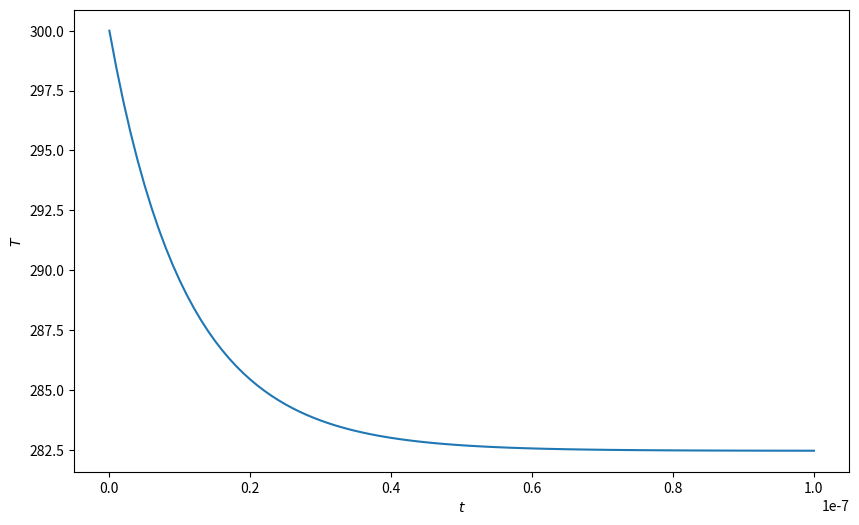

Python code for this plot:
from __future__ import division
import numpy
%matplotlib notebook
from matplotlib import pyplot

parameters = { "T_ambient" : 290.0,
               "c1" : 0.9,
               "c2" : 0.9,
               "c3" : 0.9,
               "c4" : 0.9,
               "c5" : 0.9}
T_initial = 300.0
t_end = 1e-7

def f(t, T, parameters):
    T_ambient = parameters["T_ambient"]
    c1 = parameters["c1"]
    c2 = parameters["c2"]
    c3 = parameters["c3"]
    c4 = parameters["c4"]
    c5 = parameters["c5"]
    return c1 * (c2 * T_ambient**4 - T**4) + c3 - c4 / T - c5 * (T_ambient - T)

def euler_step(f, t, T, dt, parameters):
    return T + dt * f(t, T, parameters)

Nsteps = 100
T = numpy.zeros((Nsteps+1,))
T[0] = T_initial
dt = t_end / Nsteps
t = numpy.linspace(0, t_end, Nsteps+1)
for j in range(Nsteps):
    T[j+1] = euler_step(f, t[j], T[j], dt, parameters)

pyplot.figure(figsize=(10,6))
pyplot.plot(t, T)
pyplot.xlabel(r"$t$")
pyplot.ylabel(r"$T$")
pyplot.show()

